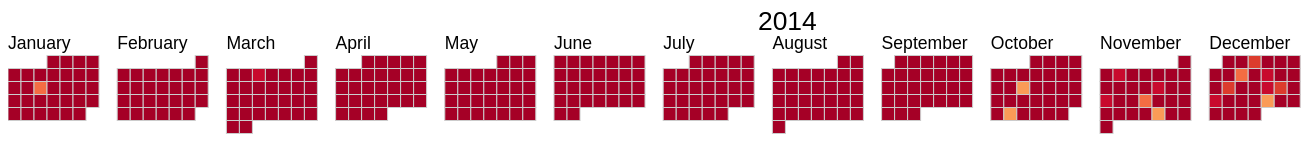
D3 v3 page, settled after 480 driven frames (8 s of simulated time); the page loaded 1 data file(s).


    var width = 1700,
        height = 750,
        cellSize = 13; // cell size

    var no_months_in_a_row = Math.floor(width / (cellSize * 7 + 50));
    var shift_up = cellSize * 3;

    var day = d3.time.format("%w"), // day of the week
        day_of_month = d3.time.format("%e") // day of the month
        day_of_year = d3.time.format("%j")
        week = d3.time.format("%U"), // week number of the year
        month = d3.time.format("%m"), // month number
        year = d3.time.format("%Y"),
        percent = d3.format(""),
        format = d3.time.format("%Y-%m-%d");

    var color = d3.scale.quantize()
        .domain([1, 10])
        .range(d3.range(11).map(function(d) { return "q" + d + "-11"; }));

    var svg = d3.select("#chart").selectAll("svg")
        .data(d3.range(2014, 2015))
      .enter().append("svg")
        .attr("width", width)
        .attr("height", height)
        .attr("class", "RdYlGn")
      .append("g")

    var rect = svg.selectAll(".day")
        .data(function(d) { 
          return d3.time.days(new Date(d, 0, 1), new Date(d + 1, 0, 1));
        })
      .enter().append("rect")
        .attr("class", "day")
        .attr("width", cellSize)
        .attr("height", cellSize)
        .attr("x", function(d) {
          var month_padding = 1.2 * cellSize*7 * ((month(d)-1) % (no_months_in_a_row));
          return day(d) * cellSize + month_padding; 
        })
        .attr("y", function(d) { 
          var week_diff = week(d) - week(new Date(year(d), month(d)-1, 1) );
          var row_level = Math.ceil(month(d) / (no_months_in_a_row));
          return (week_diff*cellSize) + row_level*cellSize*8 - cellSize/2 - shift_up;
        })
        .datum(format);

    var month_titles = svg.selectAll(".month-title")  // Jan, Feb, Mar and the whatnot
          .data(function(d) { 
            return d3.time.months(new Date(d, 0, 1), new Date(d + 1, 0, 1)); })
        .enter().append("text")
          .text(monthTitle)
          .attr("x", function(d, i) {
            var month_padding = 1.2 * cellSize*7* ((month(d)-1) % (no_months_in_a_row));
            return month_padding;
          })
          .attr("y", function(d, i) {
            var week_diff = week(d) - week(new Date(year(d), month(d)-1, 1) );
            var row_level = Math.ceil(month(d) / (no_months_in_a_row));
            return (week_diff*cellSize) + row_level*cellSize*8 - cellSize - shift_up;
          })
          .attr("class", "month-title")
          .attr("d", monthTitle);

    var year_titles = svg.selectAll(".year-title")  // Jan, Feb, Mar and the whatnot
          .data(function(d) { 
            return d3.time.years(new Date(d, 0, 1), new Date(d + 1, 0, 1)); })
        .enter().append("text")
          .text(yearTitle)
          .attr("x", function(d, i) { return width/2 - 100; })
          .attr("y", function(d, i) { return cellSize*5.5 - shift_up; })
          .attr("class", "year-title")
          .attr("d", yearTitle);


    //  Tooltip Object
    var tooltip = d3.select("body")
      .append("div").attr("id", "tooltip")
      .style("position", "absolute")
      .style("z-index", "10")
      .style("visibility", "hidden")
      .text("a simple tooltip");

      
   
    var data = [];
    var keyword = 'great';

    d3.csv("data.csv", function(error, csv) {
        
     // data = csv;

    //  dataFilter(data,csv);
     

       data = csv.filter(function(row) {
        return row['keyword'] == keyword;
        })


          csv = csv.filter(function(row) {
        return row['keyword'] == keyword;
        })


        var newData = [];

         data.forEach(function(d,i) { 

        newData[d.date] =  d.frequency ;


        });

         data =  newData;

         console.log(data);
       
  

      rect.filter(function(d) { return d in data; })
          .attr("class", function(d) { return "day " + color(data[d]); })
        .select("title")
          .text(function(d) { return d + ": " + percent(data[d]); });

      //  Tooltip
      rect.on("mouseover", mouseover);
      rect.on("mouseout", mouseout);



    });


      function dataFilter(d,c){

        data = c.filter(function(row) {
        return row['keyword'] == keyword;
        })

      }

      function mouseover(d) {
        tooltip.style("visibility", "visible");
        var percent_data = (data[d] !== undefined) ? percent(data[d]) : percent(0);
        var purchase_text = d + ": " + percent_data;

        tooltip.transition()        
                    .duration(200)      
                    .style("opacity", .9);      
        tooltip.html(purchase_text)  
                    .style("left", (d3.event.pageX)+30 + "px")     
                    .style("top", (d3.event.pageY) + "px"); 
      }
      function mouseout (d) {
        tooltip.transition()        
                .duration(500)      
                .style("opacity", 0); 
        var $tooltip = $("#tooltip");
        $tooltip.empty();
      }

    function dayTitle (t0) {
      return t0.toString().split(" ")[2];
    }
    function monthTitle (t0) {
      return t0.toLocaleString("en-us", { month: "long" });
    }
    function yearTitle (t0) {
      return t0.toString().split(" ")[3];
    }
  

### data: data.csv
date, frequency, keyword
2014-01-01, 6, always
2014-01-02, 5, always
2014-01-03, 11, always
2014-01-04, 4, always
2014-01-05, 5, always
2014-01-06, 3, always
2014-01-07, 6, always
2014-01-08, 5, always
2014-01-09, 7, always
2014-01-10, 9, always
2014-01-11, 5, always
2014-01-12, 6, always
2014-01-13, 3, always
2014-01-14, 4, always
2014-01-15, 7, always
2014-01-16, 7, always
2014-01-17, 9, always
2014-01-18, 10, always
2014-01-19, 5, always
2014-01-20, 3, always
2014-01-21, 6, always
2014-01-22, 3, always
2014-01-23, 4, always
2014-01-24, 3, always
2014-01-25, 9, always
2014-01-26, 4, always
2014-01-27, 6, always
2014-01-28, 9, always
2014-01-29, 5, always
2014-01-30, 3, always
2014-01-31, 6, always
2014-02-01, 10, always
2014-02-02, 11, always
2014-02-03, 6, always
2014-02-04, 10, always
2014-02-05, 5, always
2014-02-06, 8, always
2014-02-07, 10, always
2014-02-08, 4, always
2014-02-09, 5, always
2014-02-10, 3, always
2014-02-11, 7, always
2014-02-12, 11, always
2014-02-13, 8, always
2014-02-14, 8, always
2014-02-15, 11, always
2014-02-16, 9, always
2014-02-17, 9, always
2014-02-18, 3, always
2014-02-19, 10, always
2014-02-20, 10, always
2014-02-21, 9, always
2014-02-22, 12, always
2014-02-23, 7, always
2014-02-24, 7, always
2014-02-25, 3, always
2014-02-26, 5, always
2014-02-27, 10, always
2014-02-28, 7, always
2014-03-01, 7, always
... 26,220 more rows